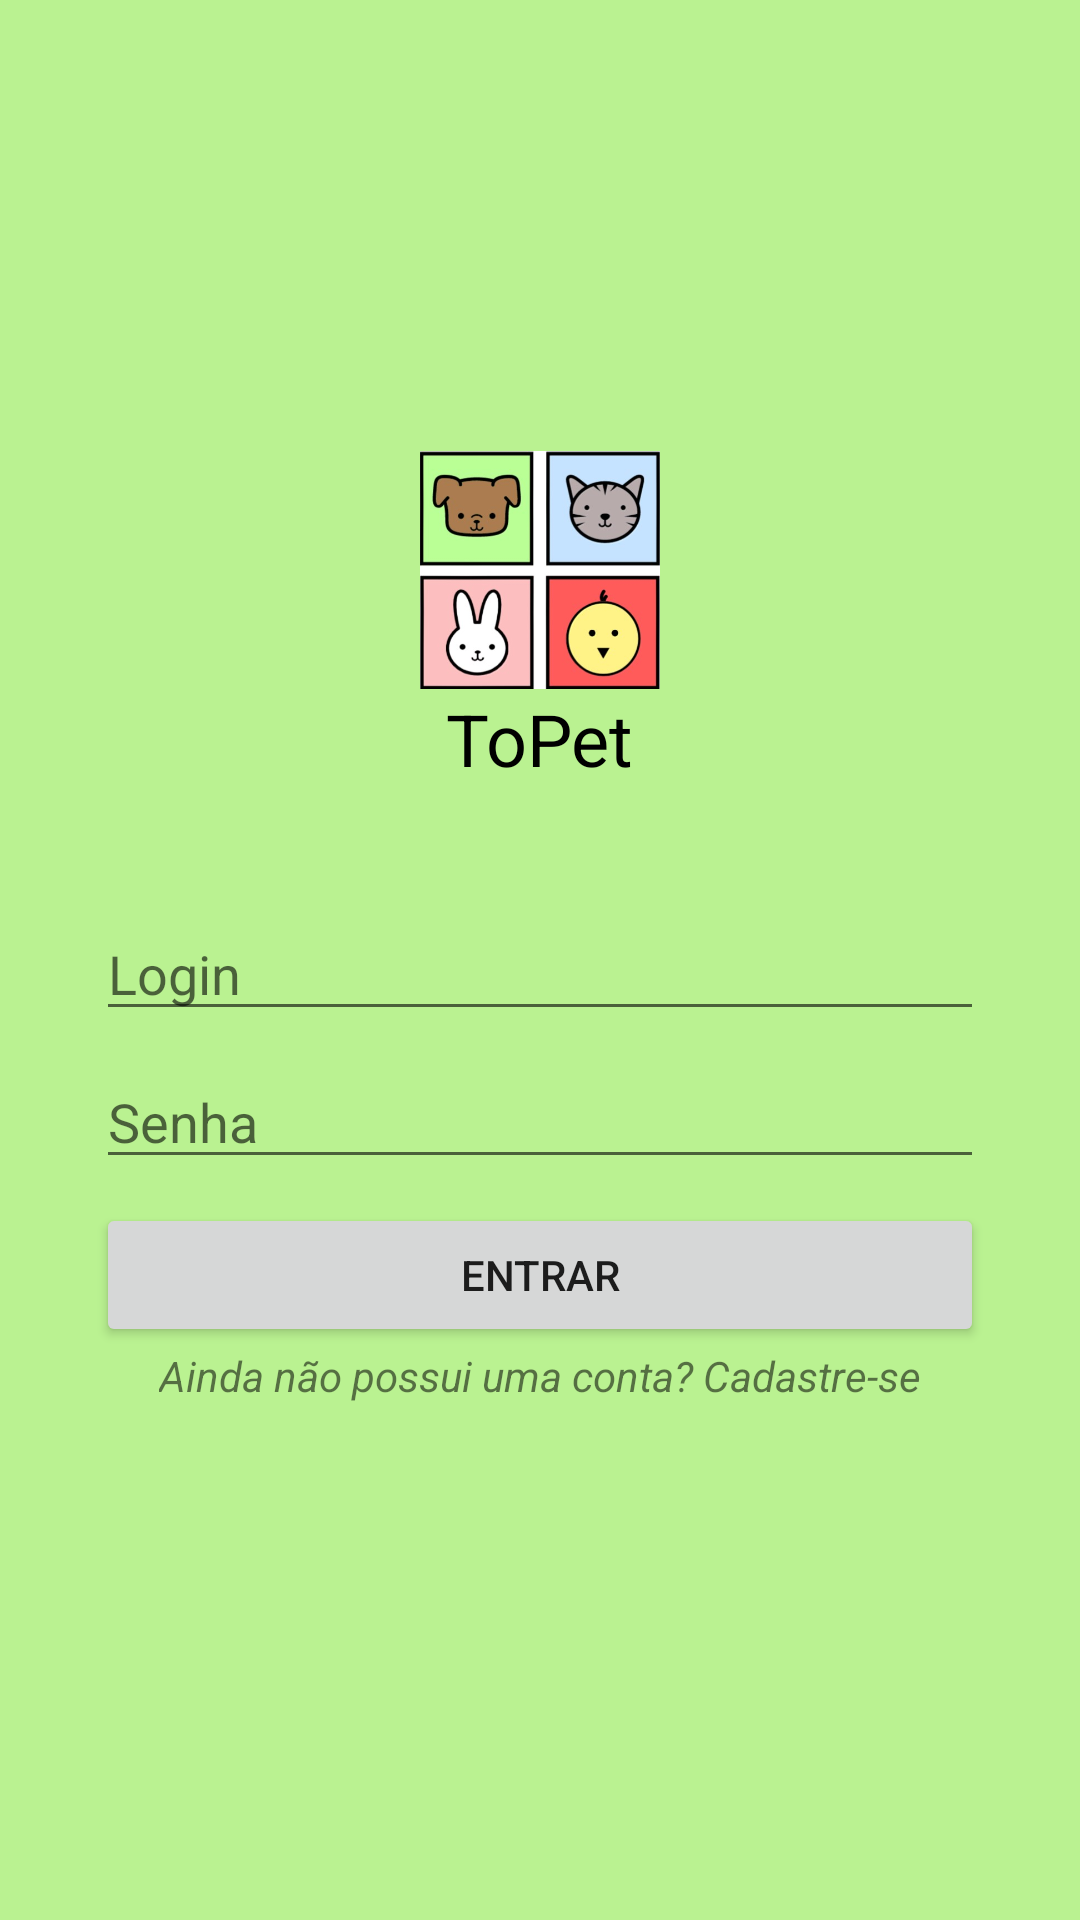

Produce the Android XML layout that renders to this screen, including the resource entries it uses.
<!-- AndroidManifest.xml: application theme AppTheme -->
<!-- res/layout/activity_login.xml -->
<?xml version="1.0" encoding="utf-8"?>
<androidx.constraintlayout.widget.ConstraintLayout xmlns:android="http://schemas.android.com/apk/res/android"
    xmlns:app="http://schemas.android.com/apk/res-auto"
    xmlns:tools="http://schemas.android.com/tools"
    android:layout_width="match_parent"
    android:layout_height="match_parent"
    android:background="#BAF291"
    tools:context=".LoginActivity">

    <TextView
        android:id="@+id/tvLink"
        android:layout_width="wrap_content"
        android:layout_height="wrap_content"
        android:autoLink="all"
        android:clickable="true"
        android:text="Ainda não possui uma conta? Cadastre-se"
        android:textStyle="italic"
        app:layout_constraintEnd_toEndOf="parent"
        app:layout_constraintStart_toStartOf="parent"
        app:layout_constraintTop_toBottomOf="@+id/btnLogar" />

    <TextView
        android:id="@+id/tvLogo"
        android:layout_width="wrap_content"
        android:layout_height="0dp"
        android:fontFamily="sans-serif"
        android:hint="@string/str_hint_nome"
        android:textColorHint="#000000"
        android:textColorLink="#FFFFFF"
        android:textSize="24sp"
        app:layout_constraintEnd_toEndOf="parent"
        app:layout_constraintStart_toStartOf="parent"
        app:layout_constraintTop_toBottomOf="@+id/imvLogo" />

    <ImageView
        android:id="@+id/imvLogo"
        android:layout_width="80dp"
        android:layout_height="80dp"
        android:layout_marginTop="150dp"
        android:contentDescription="wtf"
        app:layout_constraintEnd_toEndOf="parent"
        app:layout_constraintStart_toStartOf="parent"
        app:layout_constraintTop_toTopOf="parent"
        app:srcCompat="@drawable/logo" />

    <EditText
        android:id="@+id/etLogin"
        android:layout_width="0dp"
        android:layout_height="wrap_content"
        android:layout_marginStart="32dp"
        android:layout_marginLeft="32dp"
        android:layout_marginTop="40dp"
        android:layout_marginEnd="32dp"
        android:layout_marginRight="32dp"
        android:ems="10"
        android:hint="Login"
        android:inputType="textPersonName"
        app:layout_constraintEnd_toEndOf="parent"
        app:layout_constraintStart_toStartOf="parent"
        app:layout_constraintTop_toBottomOf="@+id/tvLogo" />

    <EditText
        android:id="@+id/etSenha"
        android:layout_width="0dp"
        android:layout_height="wrap_content"
        android:layout_marginStart="32dp"
        android:layout_marginLeft="32dp"
        android:layout_marginTop="8dp"
        android:layout_marginEnd="32dp"
        android:layout_marginRight="32dp"
        android:ems="10"
        android:hint="Senha"
        android:inputType="textPersonName"
        app:layout_constraintEnd_toEndOf="parent"
        app:layout_constraintStart_toStartOf="parent"
        app:layout_constraintTop_toBottomOf="@+id/etLogin" />

    <Button
        android:id="@+id/btnLogar"
        android:layout_width="0dp"
        android:layout_height="wrap_content"
        android:layout_marginStart="32dp"
        android:layout_marginLeft="32dp"
        android:layout_marginTop="8dp"
        android:layout_marginEnd="32dp"
        android:layout_marginRight="32dp"
        android:text="Entrar"
        app:layout_constraintEnd_toEndOf="parent"
        app:layout_constraintStart_toStartOf="parent"
        app:layout_constraintTop_toBottomOf="@+id/etSenha" />

</androidx.constraintlayout.widget.ConstraintLayout>
<!-- resources referenced by this layout -->
<resources>
  <!-- drawable logo: jpg bitmap (drawable, 35205 bytes) -->
  <string name="str_hint_nome">ToPet</string>
  <style name="AppTheme" parent="Base.Theme.AppCompat.Light.DarkActionBar">
          
          <item name="colorPrimary">#8ECC6D</item>
          <item name="colorPrimaryDark">#8ECC6D</item>
          <item name="colorAccent">@color/colorAccent</item>
      </style>
  <color name="colorAccent">#03DAC5</color>
</resources>
